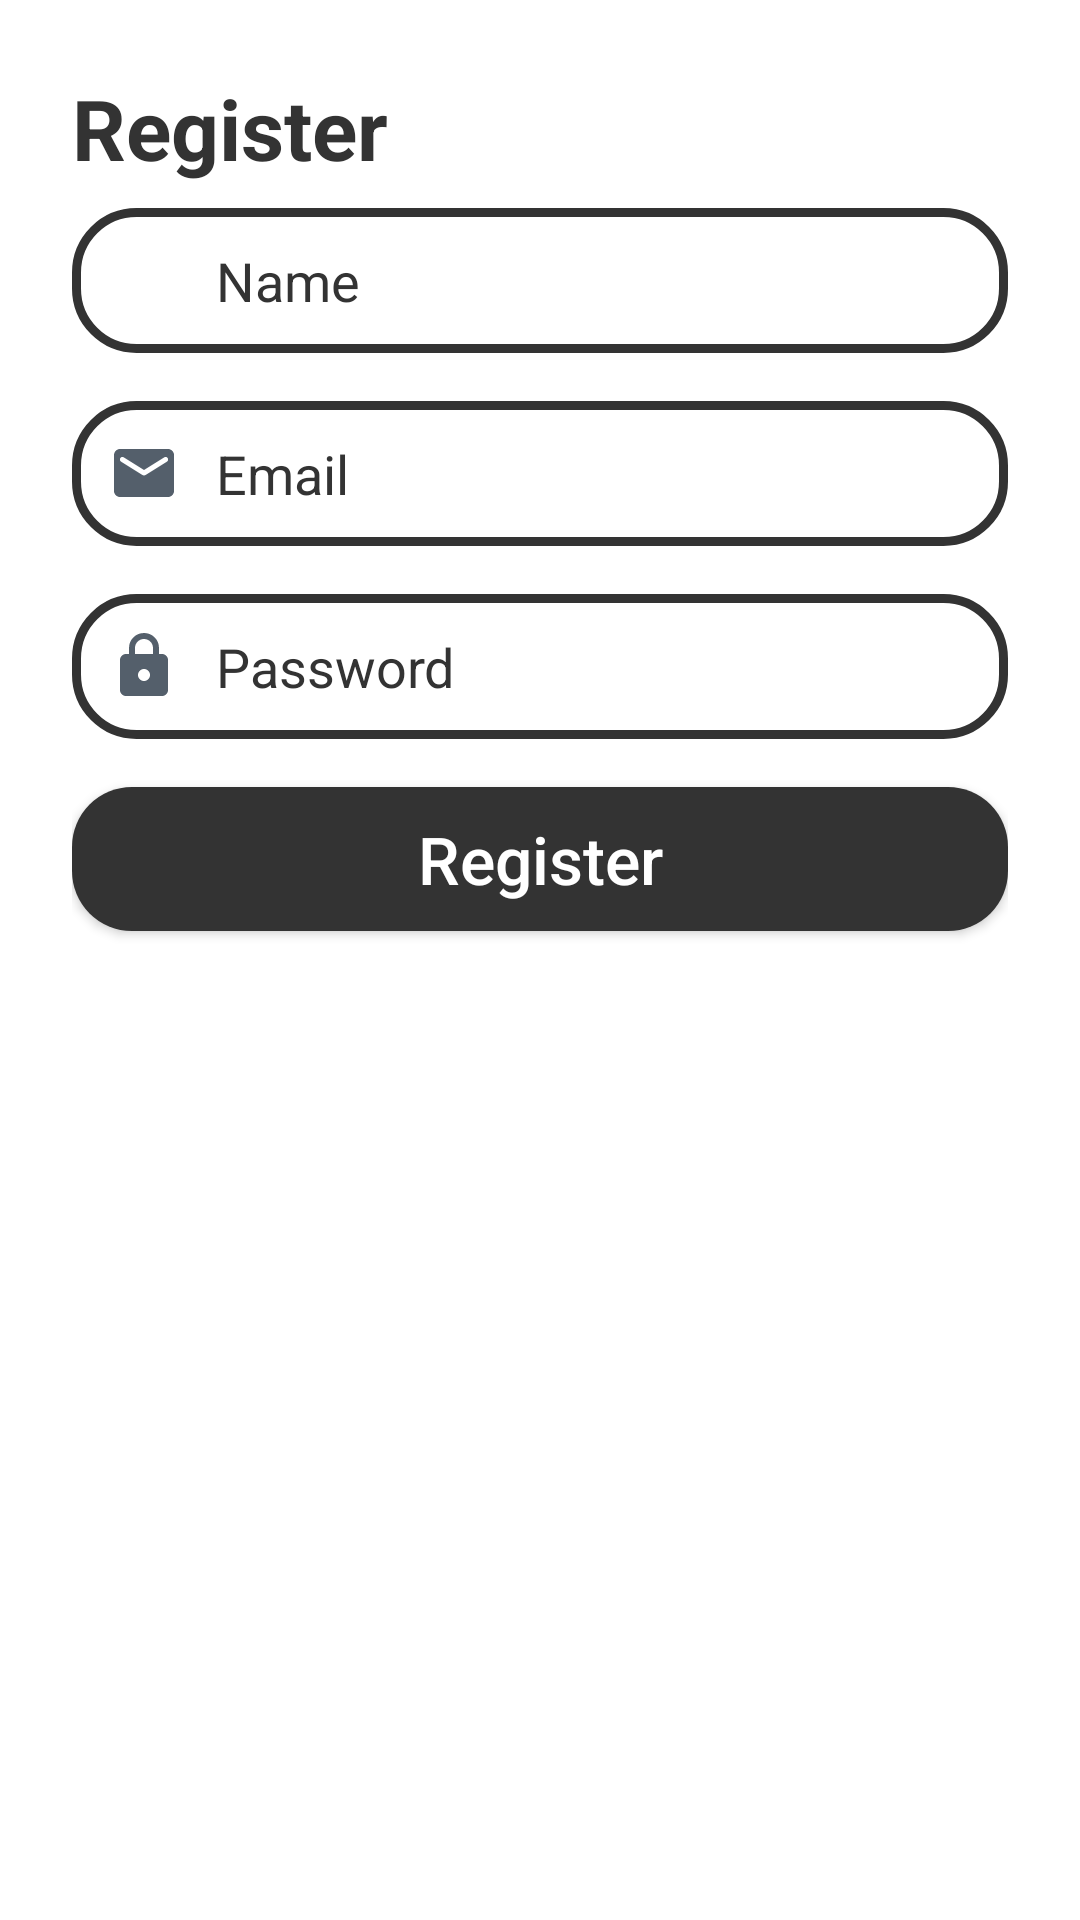

Here is an Android app screen rendered from its layout file. Give the layout XML and the strings, colors and styles it references.
<!-- AndroidManifest.xml: application theme Theme.AppCompat.DayNight -->
<!-- res/layout/activity_register.xml -->
<?xml version="1.0" encoding="utf-8"?>
<ScrollView xmlns:android="http://schemas.android.com/apk/res/android"
    android:layout_width="match_parent"
    android:layout_height="match_parent"
    android:fillViewport="true"
    android:background="#FFFFFF">

    <LinearLayout
        android:layout_width="match_parent"
        android:layout_height="wrap_content"
        android:orientation="vertical"
        android:padding="24dp">

        
        <TextView
            android:id="@+id/title"
            android:layout_width="wrap_content"
            android:layout_height="wrap_content"
            android:text="Register"
            android:textSize="28sp"
            android:textColor="#333333"
            android:textStyle="bold"
            android:layout_marginBottom="8dp"/>

        
        <LinearLayout
            android:layout_width="match_parent"
            android:layout_height="wrap_content"
            android:orientation="horizontal"
            android:padding="12dp"
            android:layout_marginBottom="16dp"
            android:background="@drawable/custom_edittext">

            <ImageView
                android:layout_width="24dp"
                android:layout_height="24dp"

                />

            <EditText
                android:id="@+id/nameEditText"
                android:layout_width="0dp"
                android:layout_height="wrap_content"
                android:layout_weight="1"
                android:hint="Name"
                android:textColor="#333333"
                android:textColorHint="#333333"
                android:paddingStart="12dp"
                android:background="@android:color/transparent"/>
        </LinearLayout>

        
        <LinearLayout
            android:layout_width="match_parent"
            android:layout_height="wrap_content"
            android:orientation="horizontal"
            android:padding="12dp"
            android:layout_marginBottom="16dp"
            android:background="@drawable/custom_edittext">

            <ImageView
                android:layout_width="24dp"
                android:layout_height="24dp"
                android:src="@drawable/icon_email"
                />

            <EditText
                android:id="@+id/emailEditText"
                android:layout_width="0dp"
                android:layout_height="wrap_content"
                android:layout_weight="1"
                android:hint="Email"
                android:textColorHint="#333333"
                android:textColor="#333333"
                android:paddingStart="12dp"
                android:background="@android:color/transparent"/>
        </LinearLayout>

        
        <LinearLayout
            android:layout_width="match_parent"
            android:layout_height="wrap_content"
            android:orientation="horizontal"
            android:padding="12dp"
            android:layout_marginBottom="16dp"
            android:background="@drawable/custom_edittext">

            <ImageView
                android:layout_width="24dp"
                android:layout_height="24dp"
                android:src="@drawable/icon_password"
                />

            <EditText
                android:id="@+id/passwordEditText"
                android:layout_width="0dp"
                android:layout_height="wrap_content"
                android:layout_weight="1"
                android:hint="Password"
                android:textColorHint="#333333"
                android:textColor="#333333"
                android:paddingStart="12dp"
                android:inputType="textPassword"
                android:background="@android:color/transparent"/>
        </LinearLayout>

        
        <Button
            android:id="@+id/registerButton"
            android:layout_width="match_parent"
            android:layout_height="wrap_content"
            android:text="Register"
            android:textSize="22dp"
            android:textAllCaps="false"
            android:textColor="#FFFFFF"
            android:background="@drawable/rounded_button"/>
    </LinearLayout>
</ScrollView>
<!-- resources referenced by this layout -->
<resources>
  <!-- drawable custom_edittext (drawable) -->
  <?xml version="1.0" encoding="utf-8"?>
  <shape xmlns:android="http://schemas.android.com/apk/res/android"
      android:shape="rectangle">
      <stroke
          android:width="3dp"
          android:color="#333333"/>
      <corners
          android:radius="20dp"/>
  </shape>
  <!-- drawable icon_email (drawable) -->
  <vector xmlns:android="http://schemas.android.com/apk/res/android"
      android:width="24dp"
      android:height="24dp"
      android:viewportWidth="24"
      android:viewportHeight="24">
    <path
        android:pathData="M20,4H4C2.9,4 2.01,4.9 2.01,6L2,18C2,19.1 2.9,20 4,20H20C21.1,20 22,19.1 22,18V6C22,4.9 21.1,4 20,4ZM19.6,8.25L12.53,12.67C12.21,12.87 11.79,12.87 11.47,12.67L4.4,8.25C4.3,8.194 4.212,8.118 4.142,8.026C4.072,7.935 4.021,7.831 3.993,7.719C3.964,7.608 3.958,7.492 3.976,7.378C3.994,7.265 4.034,7.156 4.095,7.058C4.156,6.961 4.236,6.877 4.331,6.811C4.425,6.745 4.532,6.7 4.644,6.676C4.757,6.653 4.873,6.653 4.986,6.676C5.099,6.699 5.205,6.745 5.3,6.81L12,11L18.7,6.81C18.795,6.745 18.901,6.699 19.014,6.676C19.127,6.653 19.243,6.653 19.355,6.676C19.468,6.7 19.575,6.745 19.669,6.811C19.764,6.877 19.844,6.961 19.905,7.058C19.966,7.156 20.006,7.265 20.024,7.378C20.042,7.492 20.036,7.608 20.007,7.719C19.979,7.831 19.928,7.935 19.858,8.026C19.788,8.118 19.7,8.194 19.6,8.25Z"
        android:fillColor="#545F6B"/>
  </vector>
  <!-- drawable icon_password (drawable) -->
  <vector xmlns:android="http://schemas.android.com/apk/res/android"
      android:width="24dp"
      android:height="24dp"
      android:viewportWidth="24"
      android:viewportHeight="24">
    <path
        android:pathData="M6,22C5.45,22 4.979,21.804 4.588,21.413C4.197,21.022 4.001,20.551 4,20V10C4,9.45 4.196,8.979 4.588,8.588C4.98,8.197 5.451,8.001 6,8H7V6C7,4.617 7.488,3.438 8.463,2.463C9.438,1.488 10.617,1.001 12,1C13.383,0.999 14.562,1.487 15.538,2.463C16.514,3.439 17.001,4.618 17,6V8H18C18.55,8 19.021,8.196 19.413,8.588C19.805,8.98 20.001,9.451 20,10V20C20,20.55 19.804,21.021 19.413,21.413C19.022,21.805 18.551,22.001 18,22H6ZM12,17C12.55,17 13.021,16.804 13.413,16.413C13.805,16.022 14.001,15.551 14,15C13.999,14.449 13.804,13.979 13.413,13.588C13.022,13.197 12.551,13.001 12,13C11.449,12.999 10.978,13.195 10.588,13.588C10.198,13.981 10.002,14.452 10,15C9.998,15.548 10.194,16.019 10.588,16.413C10.982,16.807 11.453,17.003 12,17ZM9,8H15V6C15,5.167 14.708,4.458 14.125,3.875C13.542,3.292 12.833,3 12,3C11.167,3 10.458,3.292 9.875,3.875C9.292,4.458 9,5.167 9,6V8Z"
        android:fillColor="#545F6B"/>
  </vector>
  <!-- drawable rounded_button (drawable) -->
  <shape xmlns:android="http://schemas.android.com/apk/res/android">
      <solid android:color="#333333" />
      <corners android:radius="20dp" />
      <padding
          android:left="8dp"
          android:top="8dp"
          android:right="8dp"
          android:bottom="8dp" />
  </shape>
</resources>
